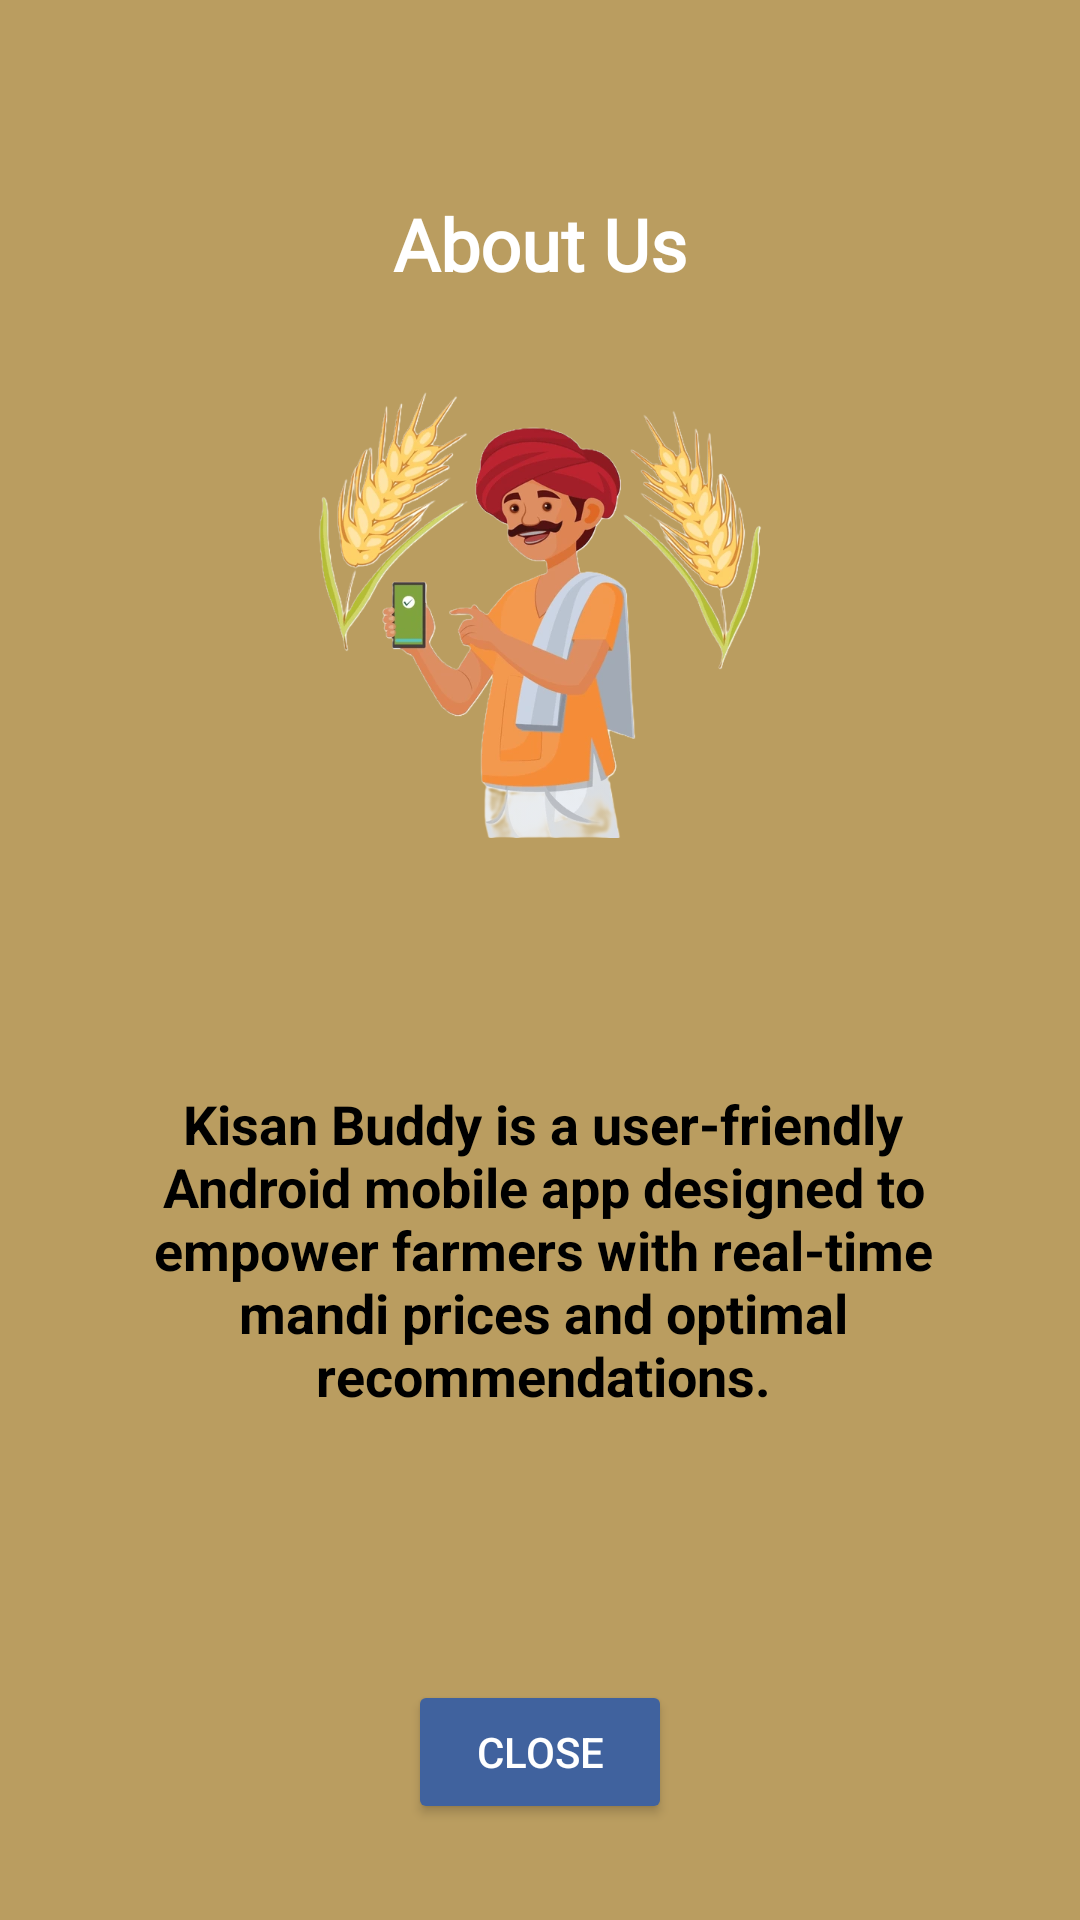

Layout XML and referenced resources for this Android screen:
<!-- AndroidManifest.xml: application theme Theme.KisanBuddy -->
<!-- res/layout/activity_about_us.xml -->
<RelativeLayout xmlns:android="http://schemas.android.com/apk/res/android"
    android:layout_width="match_parent"
    android:layout_height="match_parent"
    xmlns:app="http://schemas.android.com/apk/res-auto"
    android:padding="16dp"
    android:background="@color/app_main_dark">

    
    <TextView
        android:id="@+id/tvAboutUs"
        android:layout_width="match_parent"
        android:layout_height="wrap_content"
        android:layout_alignParentTop="true"
        android:layout_marginStart="16dp"
        android:layout_marginTop="49dp"
        android:layout_marginEnd="16dp"
        android:fontFamily="@font/akaya_telivigala"
        android:gravity="center"
        android:text="About Us"
        android:textColor="#FFFFFF"
        android:textSize="24sp"
        android:textStyle="bold" />

    <ImageView
        android:id="@+id/imageView2"
        android:layout_width="232dp"
        android:layout_height="150dp"
        android:layout_below="@id/tvAboutUs"
        android:layout_centerHorizontal="true"
        android:layout_marginTop="32dp"
        android:src="@drawable/farmer" />

    <TextView
        android:id="@+id/tvDeveloperInfo"
        android:layout_width="wrap_content"
        android:layout_height="wrap_content"
        android:layout_below="@id/imageView2"
        android:layout_alignParentStart="true"
        android:layout_marginStart="2dp"
        android:layout_marginTop="67dp"
        android:gravity="center"
        android:padding="16dp"
        android:text="Kisan Buddy is a user-friendly Android mobile app designed to empower farmers with real-time mandi prices and optimal recommendations."
        android:textColor="#000000"
        android:textSize="18sp"
        android:textStyle="bold" />

    <Button
        android:id="@+id/closeButton"
        android:layout_width="wrap_content"
        android:layout_height="wrap_content"
        android:layout_alignParentBottom="true"
        android:layout_centerHorizontal="true"
        android:layout_marginBottom="16dp"
        android:backgroundTint="#40629E"
        android:text="Close"
        android:textColor="#FFFFFF"
        android:padding="10dp" />
</RelativeLayout>
<!-- resources referenced by this layout -->
<resources>
  <color name="app_main_dark">#BA9D60</color>
  <!-- drawable farmer: png bitmap (drawable, 246186 bytes) -->
  <style name="Theme.KisanBuddy" parent="Base.Theme.KisanBuddy" />
  <style name="Base.Theme.KisanBuddy" parent="Theme.Material3.DayNight.NoActionBar">
          
          
      </style>
</resources>
